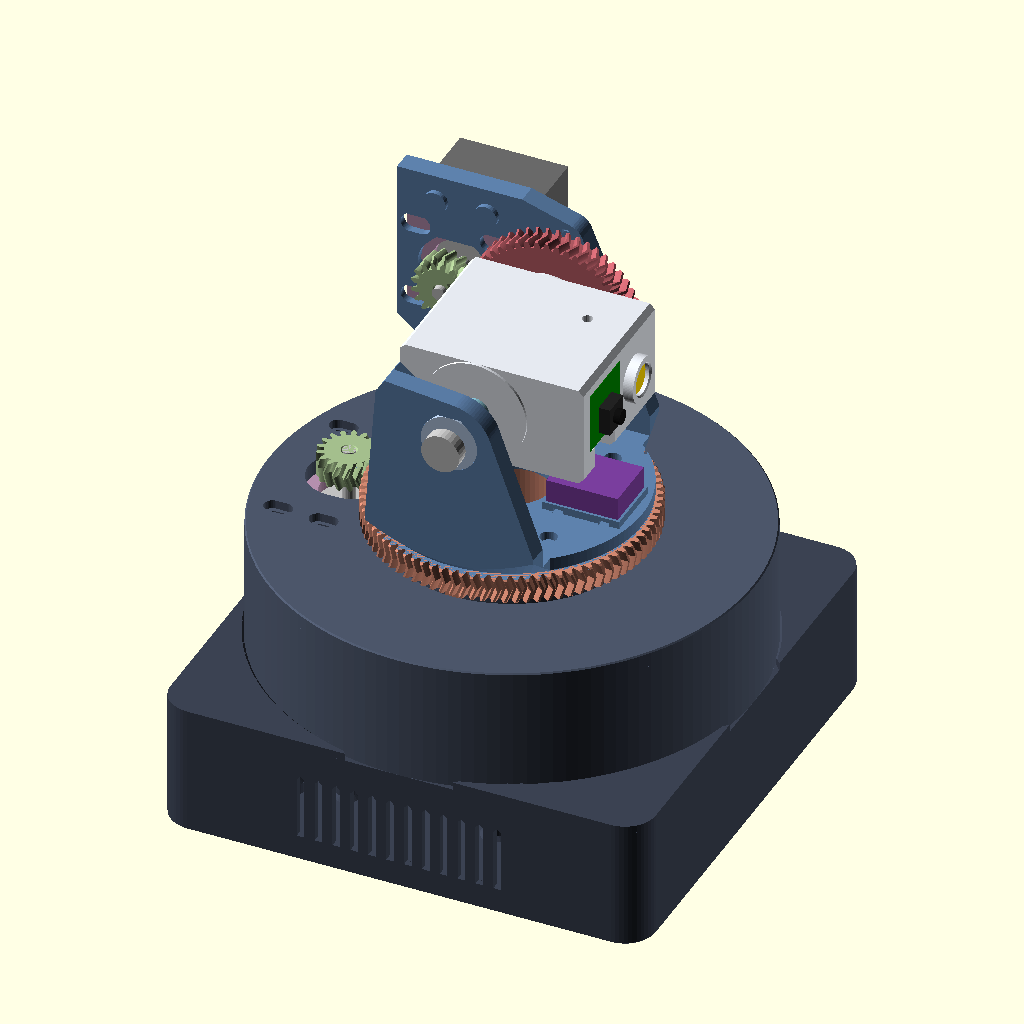
Cell 1: the model at its default parameters.
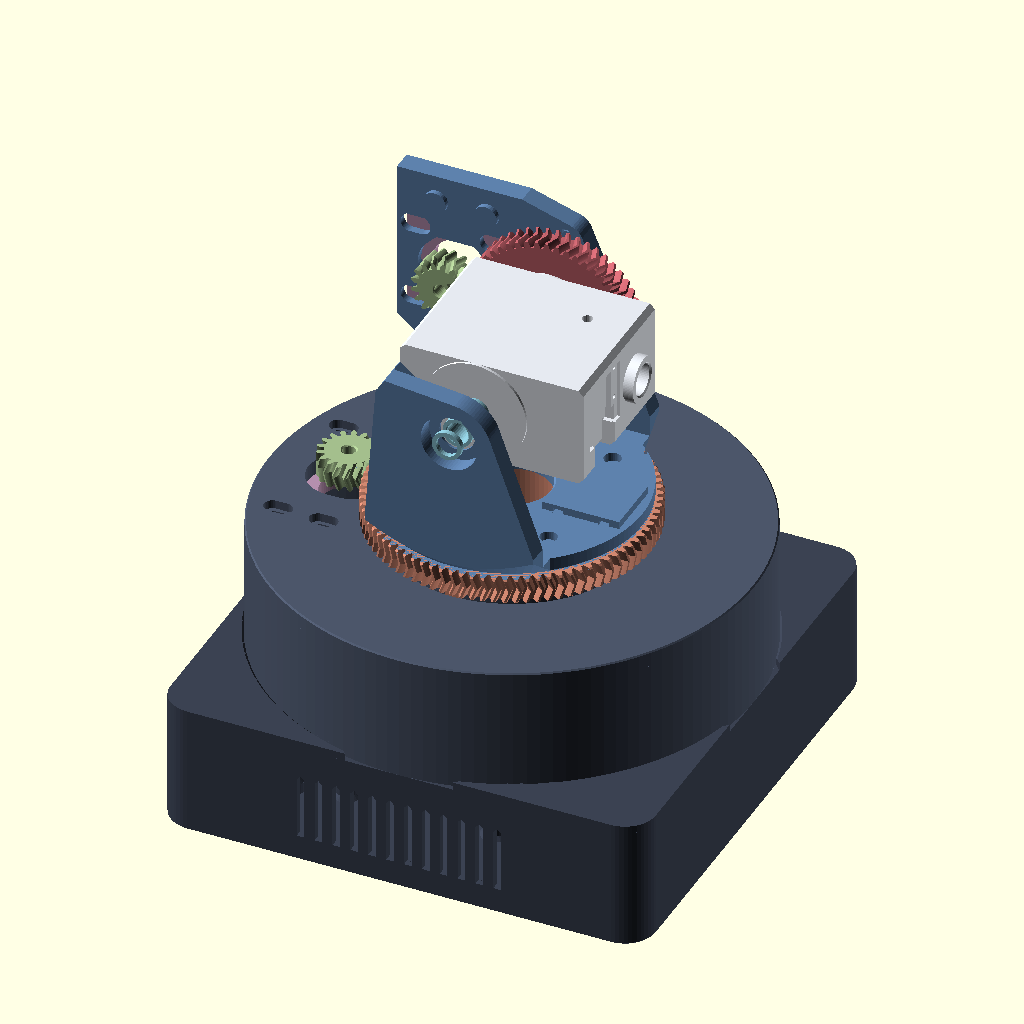
Cell 2: show_vitamins = false (everything else at default).
All cells are drawn from the same view direction (rotation 55°, 0°, 25°, orthographic, colour scheme Cornfield), but the view is re-fitted for each cell, so position and scale can differ between cells as well as the parameter.
OpenSCAD source file assembly.scad:
// =====================================================================
//  laser-gimbal :: full assembly (preview / renders / interference)
//
//    openscad -D pan=30 -D tilt=45 assembly.scad
//    -D explode=1          separate the stages vertically
//    -D show_vitamins=false
//    -D show_beam_stop=true
//
//  Every part module is in WORLD coordinates at pan = 0, tilt = 0
//  (lib/params.scad). Here:
//    static     bay, base, pan_motor_plate + pan motor, pan pinion (spins on its own axis)
//    pan stage  rotate([0,0,pan])           turntable (+ pan-stop dog), pan_collar, 2x 6810,
//               yoke, tilt_motor_plate + tilt motor + pinion, 2x 608, M8 axle + 2x axle_collar,
//               2x tilt_spacer, deck camera-link adapter
//  Pan range is limited by the hard stop to +-pan_stop (175 deg).
//    tilt group + rotate([0,-tilt,0]) about [0,0,tilt_z]
//               payload, tilt_gear, laser, camera, beam_stop
//  Gear senses (verified by tools/interference.sh, 2D slice test):
//    pan pinion  = mesh_phase(85,17,180) - pan * 85/17   (about its own Z axis)
//    tilt pinion = mesh_phase(51,17,180) + tilt * 51/17  (in tilt_gear's LOCAL frame,
//                  where the wheel turns by -tilt; local -> world = rotate([-90,0,0]))
// =====================================================================
include <lib/params.scad>
use <lib/gears.scad>
use <lib/vitamins.scad>
use <parts/bay.scad>
use <parts/base.scad>
use <parts/pan_motor_plate.scad>
use <parts/tilt_motor_plate.scad>
use <parts/axle_collar.scad>
use <parts/pinion.scad>
use <parts/turntable.scad>
use <parts/pan_collar.scad>
use <parts/yoke.scad>
use <parts/tilt_gear.scad>
use <parts/tilt_spacer.scad>
use <parts/payload.scad>
use <parts/beam_stop.scad>

pan            = 0;
tilt           = 0;
explode        = 0;
show_vitamins  = true;
show_beam_stop = false;

// laser seated against the payload's 45-deg front seat (payload.scad: seat at x 43.9),
// i.e. 2.9 mm ahead of the contract laser_x[0] = 6 (wire bend room behind it)
asm_laser_x = 43.9 - laser_len;

// explode offsets (z) per stage
ex_base   = 60 * explode;
ex_collar = 0;                 // stays under the hub, visible in the gap between bay and lifted base
ex_tt     = 120 * explode;
ex_yoke   = 190 * explode;
ex_tilt   = 290 * explode;

// ---------- colours ----------
c_bay     = "#3b4252";
c_base    = "#4c566a";
c_tt      = "#d08770";
c_collar  = "#ebcb8b";
c_yoke    = "#5e81ac";
c_spacer  = "#88c0d0";
c_payload = "#e5e9f0";
c_tgear   = "#bf616a";
c_pinion  = "#a3be8c";
c_bstop   = "#2e3440";
c_mplate  = "#b48ead";

// ---------- transforms ----------
module at_pan()  rotate([0, 0, pan]) children();
module at_tilt() translate([0, 0, tilt_z]) rotate([0, -tilt, 0]) translate([0, 0, -tilt_z]) children();
module lift(z)   translate([0, 0, z]) children();

// ---------- sub-assemblies ----------
module pan_motor() translate([pan_motor_xy[0], pan_motor_xy[1], pan_motor_face_z]) nema17();

module pan_pinion() {
    p = [pan_motor_xy[0], pan_motor_xy[1], 0];
    translate(p) rotate([0, 0, -pan * pan_gear_z / pinion_z]) translate(-p) pinion();
}

// tilt motor: face on the +Y arm outside (y 53), body toward +Y, shaft toward -Y
module tilt_motor() translate([tilt_motor_xz[0], tilt_motor_face_y, tilt_motor_xz[1]]) rotate([90, 0, 0]) nema17();

// tilt pinion in the tilt_gear LOCAL frame (axis Z, z 0..gear_w == world y 31..41)
module tilt_pinion() translate([0, tilt_gear_y[0], tilt_z]) rotate([-90, 0, 0])
    translate([-tilt_cd, 0, 0]) rotate([0, 0, mesh_phase(tilt_gear_z, pinion_z, 180) + tilt * tilt_gear_z / pinion_z])
        pinion_local();

module b6810_pair() for (z = [pan_brg_lower_z, pan_brg_upper_z]) translate([0, 0, z]) bearing(b6810);
module b608_pair() for (y0 = [tilt_brg_y[0], -tilt_brg_y[1]]) translate([0, y0, tilt_z]) rotate([-90, 0, 0]) bearing(b608);
module spacers() { tilt_spacer(); mirror([0, 1, 0]) tilt_spacer(); }
module collars() { axle_collar(); mirror([0, 1, 0]) axle_collar(); }
module tilt_axle() translate([0, 0, tilt_z]) m8_axle();
// camera-link adapter board on the deck pad (CSI -> HDMI, envelope)
module camlink_deck() translate([camlink_deck_xy[0], camlink_deck_xy[1], deck_z0 + deck_t + camlink_pad_h])
    board([camlink_board[0], camlink_board[1]], camlink_board[2], "#7a3e9d");

module electronics() {
    t = bay_board_top();
    for (b = bay_boards()) translate([b[0][0], b[0][1], t])
        board(b[1], b[2], b[3] == "Pi 5" ? "#2d8a4e" : b[3] == "SKR Pico" ? "#1f4e8c" : b[3] == "buck 12V->5V" ? "#7a3e9d"
                        : b[3] == "camlink" ? "#7a3e9d" : "#b03a2e");
    fx = bay_fan_xz();
    // 40 mm fan on the +Y wall inside face, axis along Y
    translate([fx[0] - fan40[0] / 2, bay_inner_half(), fx[1] - fan40[1] / 2]) rotate([90, 0, 0]) fan40();
}

module static_stage() {
    color(c_bay) bay();
    if (show_vitamins) electronics();
    lift(ex_base) {
        color(c_base) base();
        color(c_mplate) pan_motor_plate();
        if (show_vitamins) pan_motor();
        color(c_pinion) pan_pinion();
    }
}

module laser_vit()  translate([asm_laser_x, laser_axis[1], laser_axis[2]]) laser12();
module camera_vit() translate([payload_x[1], cam_axis[1], cam_axis[2]]) picam3();

module tilt_group() {
    color(c_payload) payload();
    color(c_tgear) tilt_gear();
    if (show_vitamins) { laser_vit(); camera_vit(); }
    if (show_beam_stop) color(c_bstop) beam_stop();
}

module pan_stage() at_pan() {
    lift(ex_tt) color(c_tt) turntable();
    lift(ex_collar) color(c_collar) pan_collar();
    if (show_vitamins) lift(ex_base) b6810_pair();
    lift(ex_yoke) {
        color(c_yoke) yoke();
        color(c_pinion) tilt_pinion();
        color(c_spacer) spacers();
        color(c_mplate) tilt_motor_plate();
        color(c_spacer) collars();
        if (show_vitamins) { tilt_motor(); b608_pair(); tilt_axle(); camlink_deck(); }
    }
    lift(ex_tilt) at_tilt() tilt_group();
}

// robot.scad `include`s this file (a `use`d file would keep its own pan/tilt/explode) and sets
// asm_embedded = true so the two calls below do not draw a second gimbal at the origin.
asm_embedded = false;
if (!asm_embedded) {
    static_stage();
    pan_stage();
}
Customizer parameters (derived from the source; name, type, default, range or options):
pan: number, default 0
tilt: number, default 0
explode: number, default 0
show_vitamins: bool, default true
show_beam_stop: bool, default false
ex_collar: number, default 0
c_bay: string, default "#3b4252"
c_base: string, default "#4c566a"
c_tt: string, default "#d08770"
c_collar: string, default "#ebcb8b"
c_yoke: string, default "#5e81ac"
c_spacer: string, default "#88c0d0"
c_payload: string, default "#e5e9f0"
c_tgear: string, default "#bf616a"
c_pinion: string, default "#a3be8c"
c_bstop: string, default "#2e3440"
c_mplate: string, default "#b48ead"
